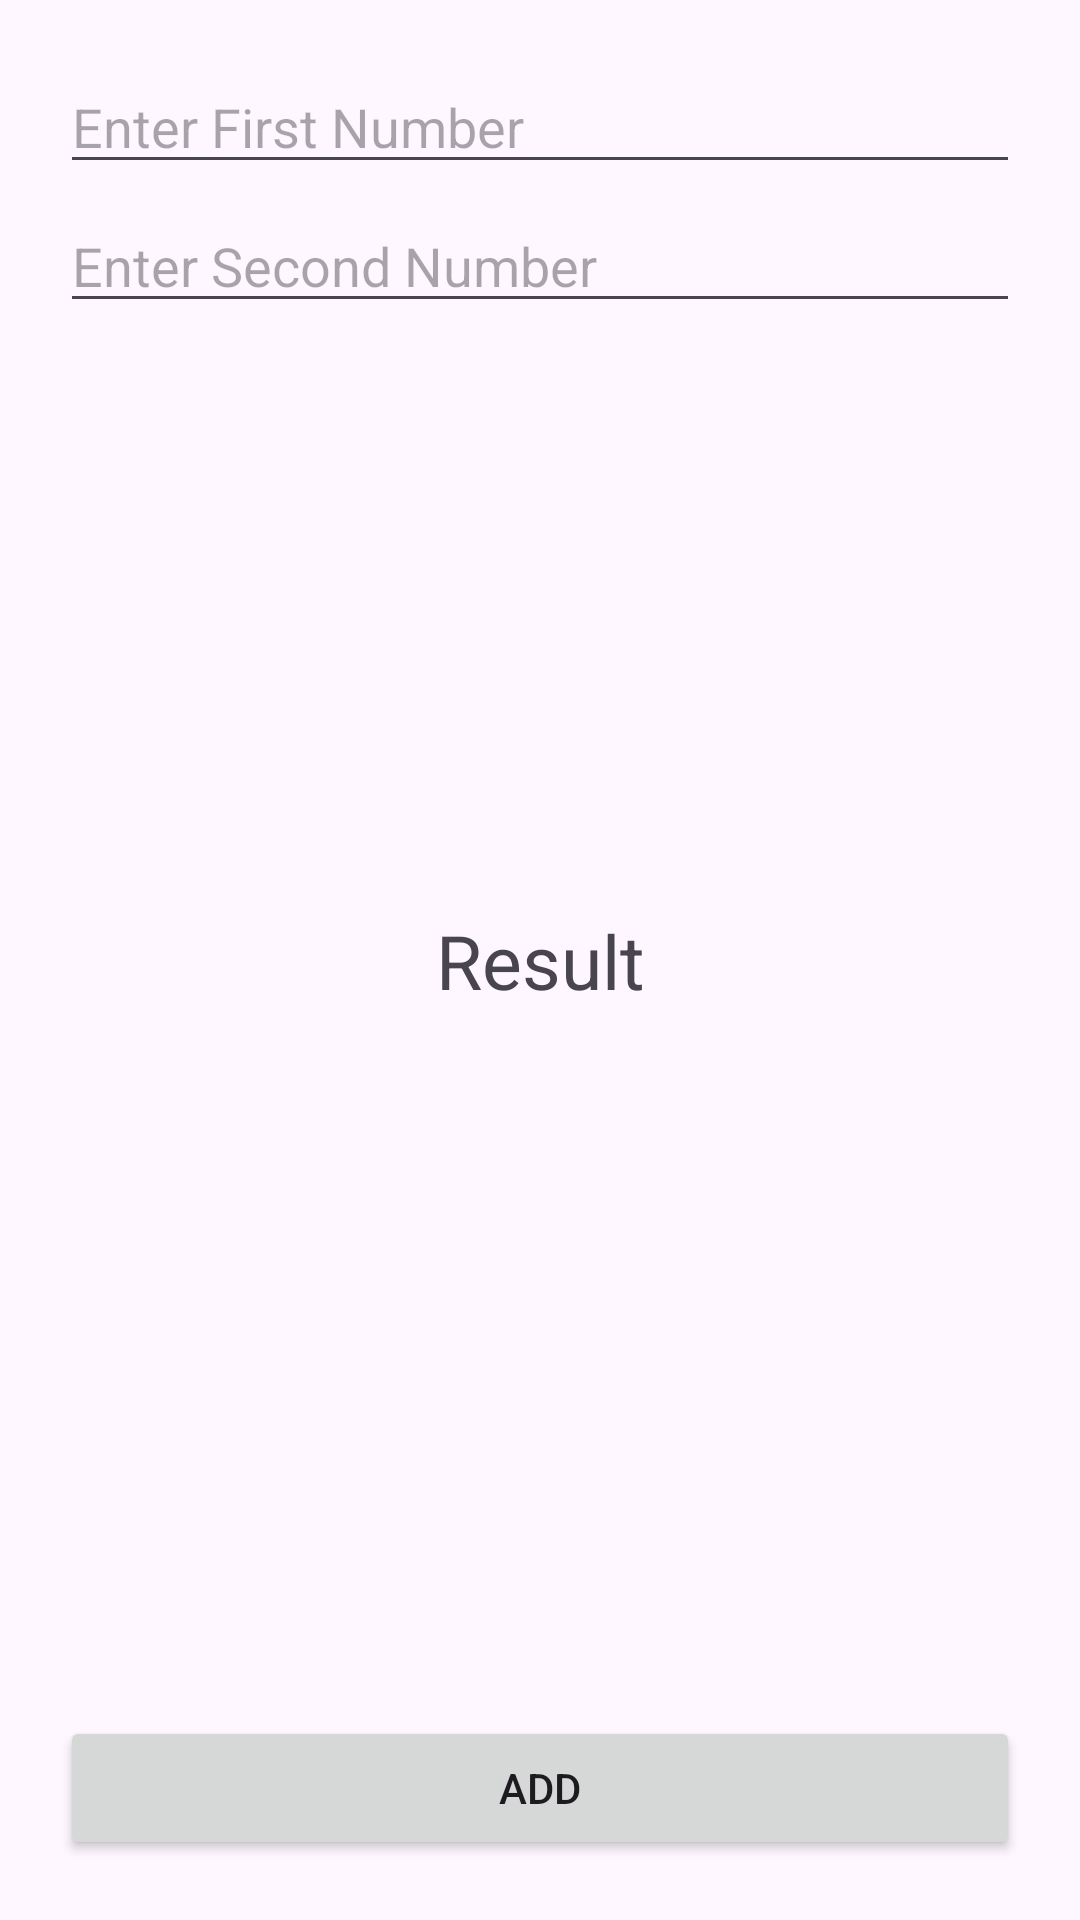

Produce the Android XML layout that renders to this screen, including the resource entries it uses.
<!-- AndroidManifest.xml: application theme Theme.FebAndroid -->
<!-- res/layout/activity_operation.xml -->
<?xml version="1.0" encoding="utf-8"?>
<androidx.constraintlayout.widget.ConstraintLayout xmlns:android="http://schemas.android.com/apk/res/android"
    xmlns:app="http://schemas.android.com/apk/res-auto"
    xmlns:tools="http://schemas.android.com/tools"
    android:id="@+id/main"
    android:layout_width="match_parent"
    android:layout_height="match_parent"
    tools:context=".OperationActivity">

    <EditText
        android:layout_width="match_parent"
        android:layout_height="wrap_content"
        app:layout_constraintTop_toTopOf="parent"
        app:layout_constraintStart_toStartOf="parent"
        app:layout_constraintEnd_toEndOf="parent"
        android:layout_marginHorizontal="20dp"
        android:layout_marginTop="20dp"
        android:hint="Enter First Number"
        android:id="@+id/etfirst"
        android:inputType="number"
        />
    <EditText
        android:layout_width="match_parent"
        android:layout_height="wrap_content"
        app:layout_constraintTop_toBottomOf="@+id/etfirst"
        app:layout_constraintStart_toStartOf="parent"
        app:layout_constraintEnd_toEndOf="parent"
        android:layout_marginHorizontal="20dp"
        android:hint="Enter Second Number"
        android:id="@+id/edtsecond"
        android:inputType="number"
        android:layout_marginTop="5dp"
        />

    <TextView
        android:layout_width="wrap_content"
        android:layout_height="wrap_content"
        app:layout_constraintTop_toTopOf="parent"
        app:layout_constraintStart_toStartOf="parent"
        app:layout_constraintEnd_toEndOf="parent"
        app:layout_constraintBottom_toBottomOf="parent"
        android:text="Result"
        android:textSize="25dp"
        android:id="@+id/tvresult"
        />

    <Button
        android:layout_width="match_parent"
        android:layout_height="wrap_content"
        app:layout_constraintBottom_toBottomOf="parent"
        app:layout_constraintStart_toStartOf="parent"
        app:layout_constraintEnd_toEndOf="parent"
        android:layout_marginHorizontal="20dp"
        android:layout_marginBottom="20dp"
        android:text="Add"
        android:id="@+id/btnadd"
        />
</androidx.constraintlayout.widget.ConstraintLayout>
<!-- resources referenced by this layout -->
<resources>
  <style name="Theme.FebAndroid" parent="Base.Theme.FebAndroid" />
  <style name="Base.Theme.FebAndroid" parent="Theme.Material3.DayNight.NoActionBar">
          
          
      </style>
</resources>
